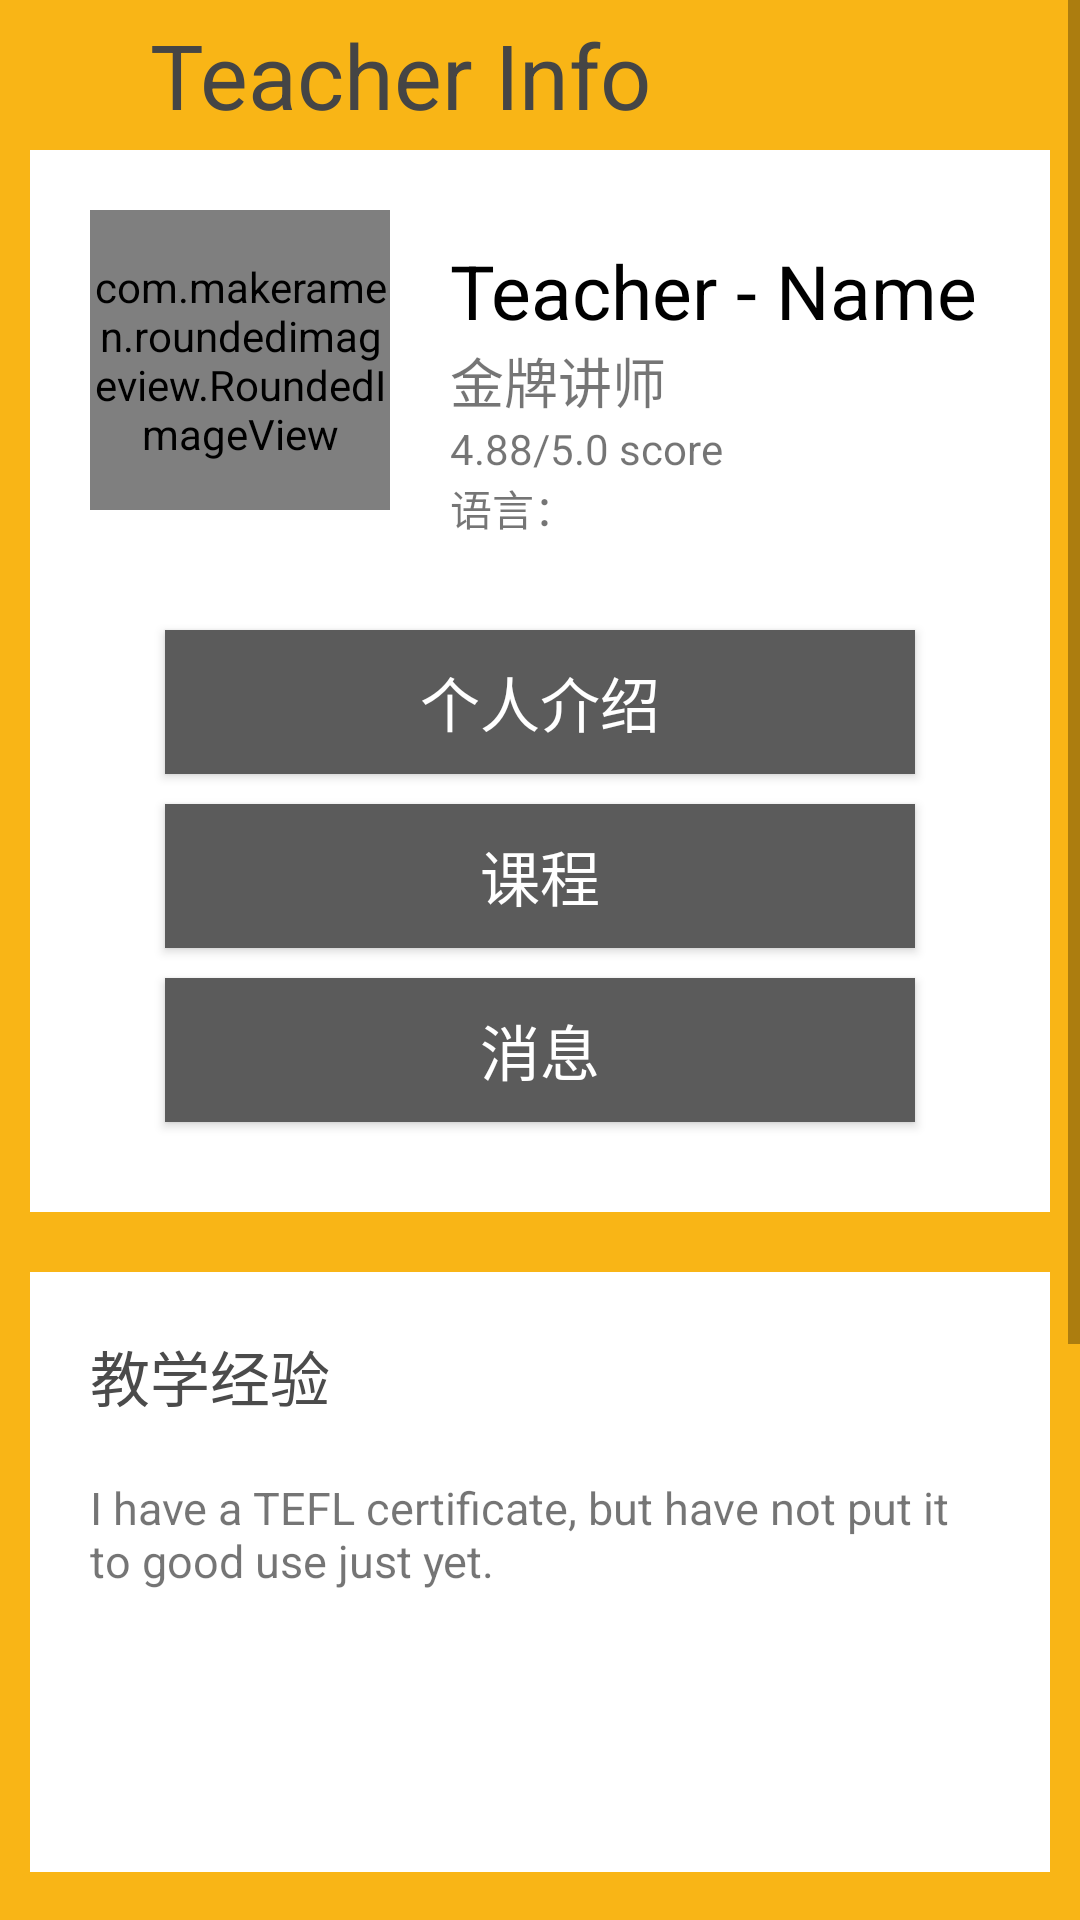

Reconstruct the res/layout file that produces this screen, plus the resources it refers to.
<!-- AndroidManifest.xml: application theme AppTheme -->
<!-- res/layout/activity_chat.xml -->
<?xml version="1.0" encoding="utf-8"?>
<ScrollView xmlns:android="http://schemas.android.com/apk/res/android"
    xmlns:app="http://schemas.android.com/apk/res-auto"
    xmlns:tools="http://schemas.android.com/tools"
    android:layout_width="match_parent"
    android:layout_height="match_parent"
    android:background="#f9b516"
    tools:context=".Chat.ChatActivity">

    <RelativeLayout
        android:layout_width="match_parent"
        android:layout_height="wrap_content">

        <RelativeLayout
            android:id="@+id/re_1"
            android:layout_width="match_parent"
            android:layout_height="50dp">

            <ImageButton
                android:id="@+id/ib_return"
                android:layout_width="40dp"
                android:layout_height="40dp"
                android:layout_centerVertical="true"
                android:background="@null"
                android:scaleType="centerCrop"
                android:src="@drawable/ic_left" />

            <TextView
                android:layout_width="wrap_content"
                android:layout_height="wrap_content"
                android:layout_centerVertical="true"
                android:layout_marginLeft="10dp"
                android:layout_toRightOf="@+id/ib_return"
                android:text="Teacher Info"
                android:textColor="#454545"
                android:textSize="30sp" />

        </RelativeLayout>

        <RelativeLayout
            android:id="@+id/re2"
            android:layout_width="match_parent"
            android:layout_height="wrap_content"
            android:layout_below="@+id/re_1"
            android:layout_marginLeft="10dp"
            android:layout_marginRight="10dp"
            android:background="#ffffff">

            <com.makeramen.roundedimageview.RoundedImageView
                android:id="@+id/iv_teacher_info"
                android:layout_width="100dp"
                android:layout_height="100dp"
                android:layout_margin="20dp"
                android:scaleType="centerCrop"
                android:src="@drawable/te2"
                app:riv_border_color="#ffffff"
                app:riv_border_width="0dp"
                app:riv_corner_radius="20dp"
                app:riv_mutate_background="true"
                app:riv_oval="true" />

            <TextView
                android:id="@+id/tv_teacher_name_info"
                android:layout_width="wrap_content"
                android:layout_height="wrap_content"
                android:layout_alignTop="@+id/iv_teacher_info"
                android:layout_marginTop="10dp"
                android:layout_toRightOf="@+id/iv_teacher_info"
                android:text="Teacher - Name"
                android:textColor="#000000"
                android:textSize="25sp" />

            <TextView
                android:id="@+id/tv_teacher_title"
                android:layout_width="wrap_content"
                android:layout_height="wrap_content"
                android:layout_alignLeft="@+id/tv_teacher_name_info"
                android:layout_below="@id/tv_teacher_name_info"
                android:text="金牌讲师"
                android:textSize="18sp" />

            <TextView
                android:id="@+id/tv_score_info"
                android:layout_width="wrap_content"
                android:layout_height="wrap_content"
                android:layout_alignLeft="@id/tv_teacher_name_info"
                android:layout_below="@+id/tv_teacher_title"
                android:text="4.88/5.0 score" />

            <TextView
                android:id="@+id/tv_language"
                android:layout_width="wrap_content"
                android:layout_height="wrap_content"
                android:layout_alignLeft="@+id/tv_teacher_name_info"
                android:layout_below="@+id/tv_score_info"
                android:text="语言：" />

            <ImageView
                android:id="@+id/iv_country"
                android:layout_width="20dp"
                android:layout_height="20dp"
                android:layout_alignTop="@+id/tv_language"
                android:layout_toRightOf="@+id/tv_language"
                android:scaleType="centerInside"
                android:src="@drawable/country_cn" />

            <Button
                android:id="@+id/bt_teacher_introduce"
                android:layout_width="250dp"
                android:layout_height="wrap_content"
                android:layout_below="@id/iv_teacher_info"
                android:layout_centerHorizontal="true"
                android:layout_marginTop="20dp"
                android:background="#5b5b5b"
                android:text="个人介绍"
                android:textColor="#ffffff"
                android:textSize="20sp" />

            <Button
                android:id="@+id/bt_course"
                android:layout_width="250dp"
                android:layout_height="wrap_content"
                android:layout_below="@+id/bt_teacher_introduce"
                android:layout_centerHorizontal="true"
                android:layout_marginTop="10dp"
                android:background="#5b5b5b"
                android:text="课程"
                android:textColor="#ffffff"
                android:textSize="20sp" />

            <Button
                android:id="@+id/bt_message"
                android:layout_width="250dp"
                android:layout_height="wrap_content"
                android:layout_below="@+id/bt_course"
                android:layout_centerHorizontal="true"
                android:layout_marginBottom="30dp"
                android:layout_marginTop="10dp"
                android:background="#5b5b5b"
                android:text="消息"
                android:textColor="#ffffff"
                android:textSize="20sp" />

        </RelativeLayout>

        <RelativeLayout
            android:id="@+id/re3"
            android:layout_width="match_parent"
            android:layout_height="200dp"
            android:layout_below="@+id/re2"
            android:layout_marginLeft="10dp"
            android:layout_marginRight="10dp"
            android:layout_marginTop="20dp"
            android:background="#ffffff">

            <TextView
                android:id="@+id/tv4"
                android:layout_width="wrap_content"
                android:layout_height="wrap_content"
                android:layout_marginLeft="20dp"
                android:layout_marginTop="20dp"
                android:text="教学经验"
                android:textColor="#4b4b4b"
                android:textSize="20sp" />

            <View
                android:id="@+id/line4"
                android:layout_width="match_parent"
                android:layout_height="1dp"
                android:layout_below="@+id/tv4"
                android:layout_marginLeft="10dp"
                android:layout_marginRight="10dp"
                android:layout_marginTop="10dp"
                android:alpha="0.7" />

            <TextView
                android:id="@+id/tv_teacher_introduce"
                android:layout_width="match_parent"
                android:layout_height="wrap_content"
                android:layout_below="@+id/line4"
                android:layout_marginLeft="20dp"
                android:layout_marginRight="20dp"
                android:layout_marginTop="8dp"
                android:text="@string/introduce"
                android:textSize="15sp" />
        </RelativeLayout>

        <RelativeLayout
            android:id="@+id/re4"
            android:layout_width="match_parent"
            android:layout_height="250dp"
            android:layout_below="@+id/re3"
            android:layout_marginBottom="20dp"
            android:layout_marginLeft="10dp"
            android:layout_marginRight="10dp"
            android:layout_marginTop="20dp"
            android:background="#ffffff">

            <TextView
                android:id="@+id/tv5"
                android:layout_width="wrap_content"
                android:layout_height="wrap_content"
                android:layout_marginLeft="20sp"
                android:layout_marginTop="20sp"
                android:text="日程"
                android:textColor="#4b4b4b"
                android:textSize="20sp" />

            <View
                android:id="@+id/line5"
                android:layout_width="match_parent"
                android:layout_height="1dp"
                android:layout_below="@+id/tv5"
                android:layout_marginLeft="10dp"
                android:layout_marginRight="10dp"
                android:layout_marginTop="10dp"
                android:alpha="0.7" />

            <TextView
                android:id="@+id/tv_teacher_plan"
                android:layout_width="match_parent"
                android:layout_height="wrap_content"
                android:layout_below="@+id/line5"
                android:layout_marginLeft="20dp"
                android:layout_marginRight="20dp"
                android:layout_marginTop="8dp"
                android:text="@string/plan" />

        </RelativeLayout>

    </RelativeLayout>

</ScrollView>
<!-- resources referenced by this layout -->
<resources>
  <string name="introduce">I have a TEFL certificate, but have not put it to good use just yet.</string>
  <string name="plan">2018/6/19 上午10:00-上午12:00
          2018/6/19 下午13:00-下午17:00\n\n2018/6/20 上午10:00-上午12:00\n\n2018/6/20 下午13:00-下午17:00</string>
  <style name="AppTheme" parent="Theme.AppCompat.Light.NoActionBar">
          
          <item name="colorPrimary">#18b6d5</item>
          <item name="colorPrimaryDark">@color/colorPrimaryDark</item>
          <item name="colorAccent">@color/colorAccent</item>
      </style>
  <color name="colorPrimaryDark">#303F9F</color>
  <color name="colorAccent">#FF4081</color>
</resources>
